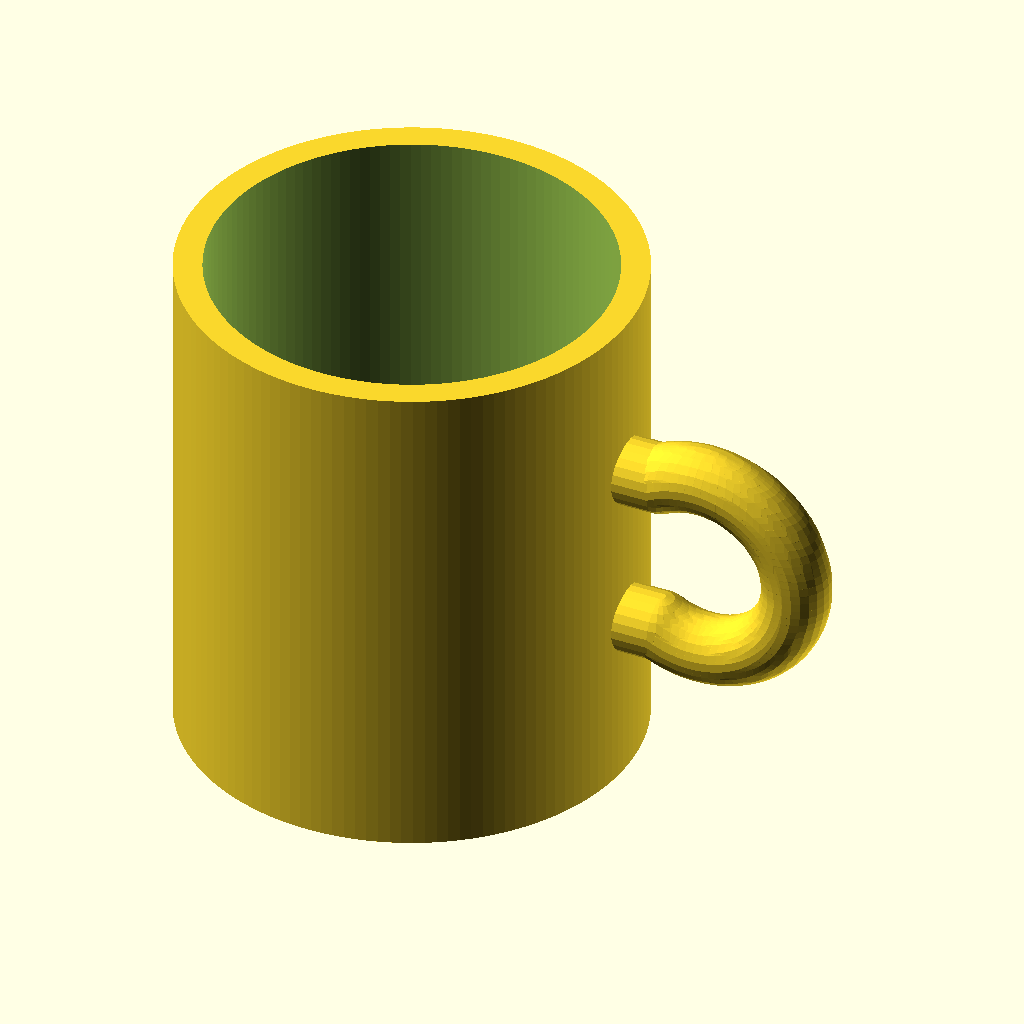
Cell 1 — every parameter at its default value.
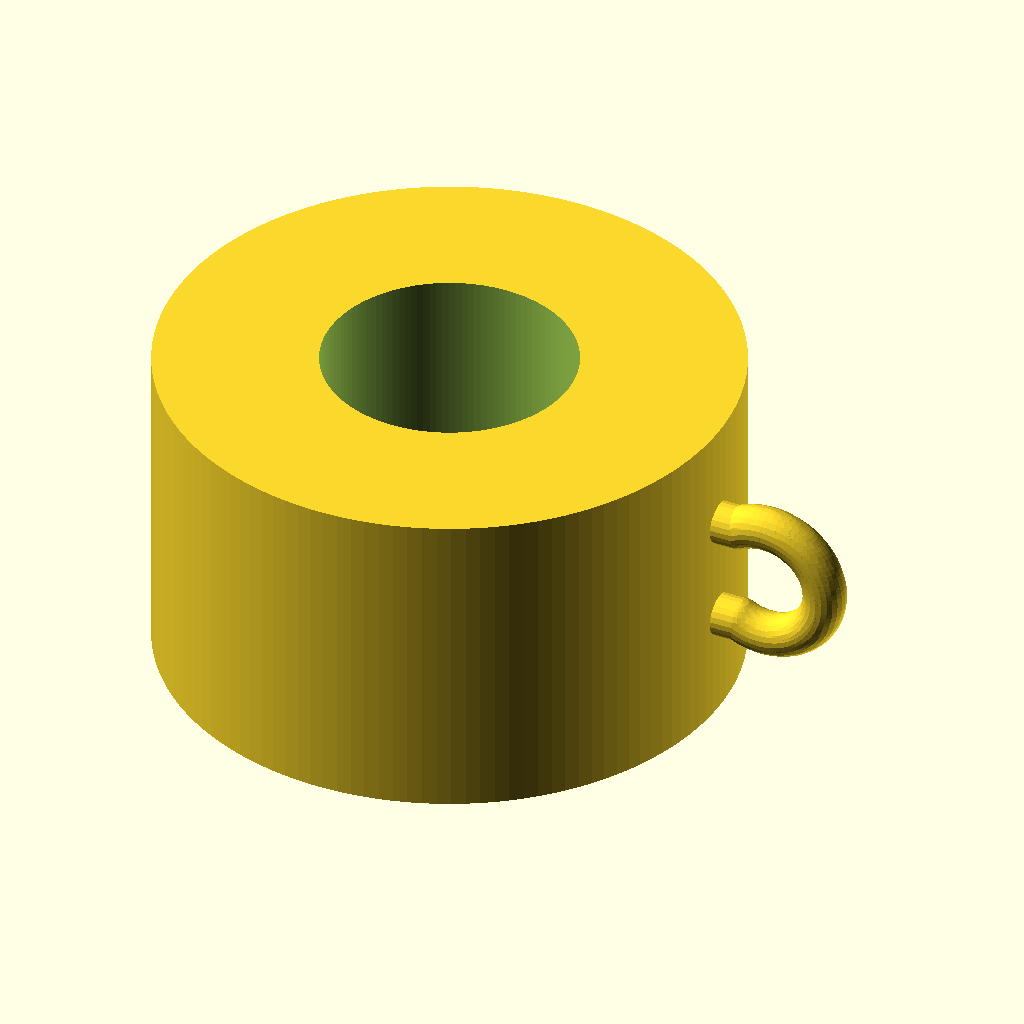
Cell 2 — outer_r set to 80, the other parameters unchanged.
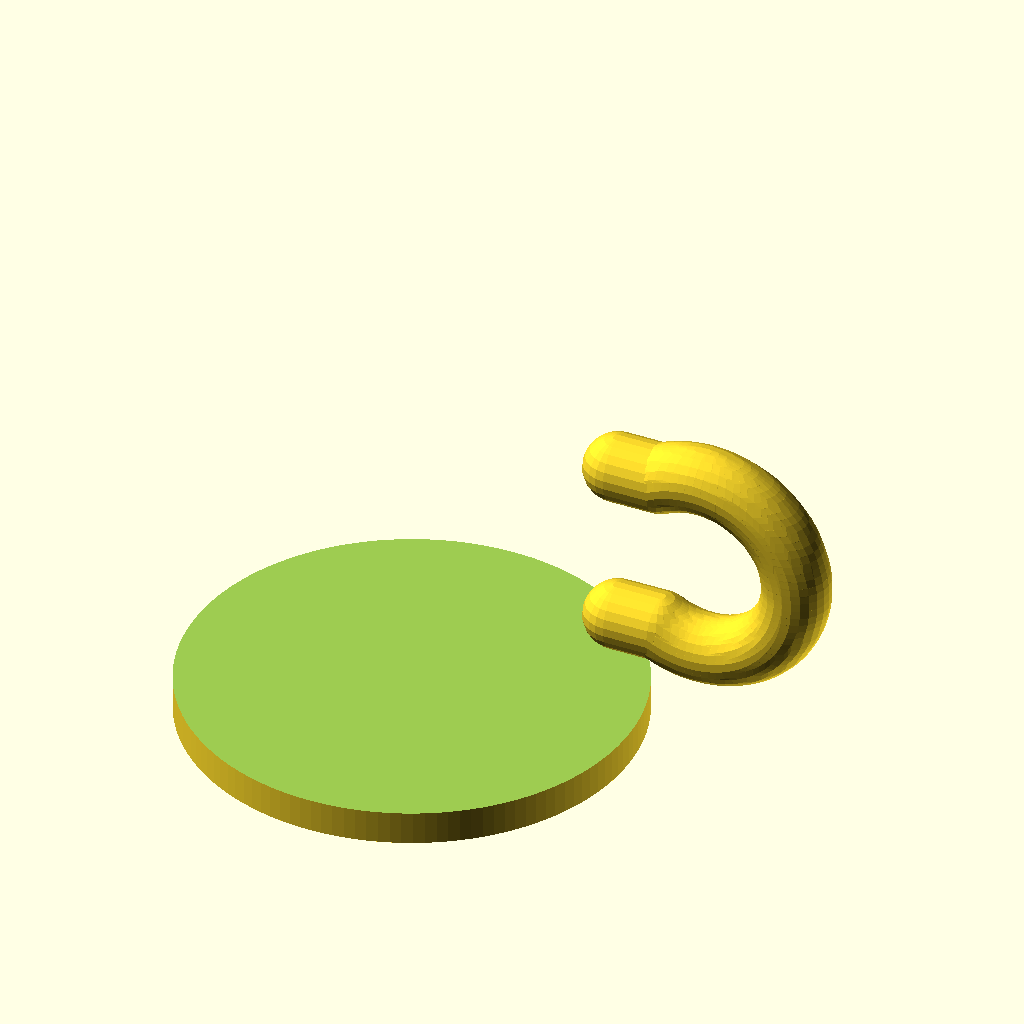
Cell 3: inner_r = 70 (everything else at default).
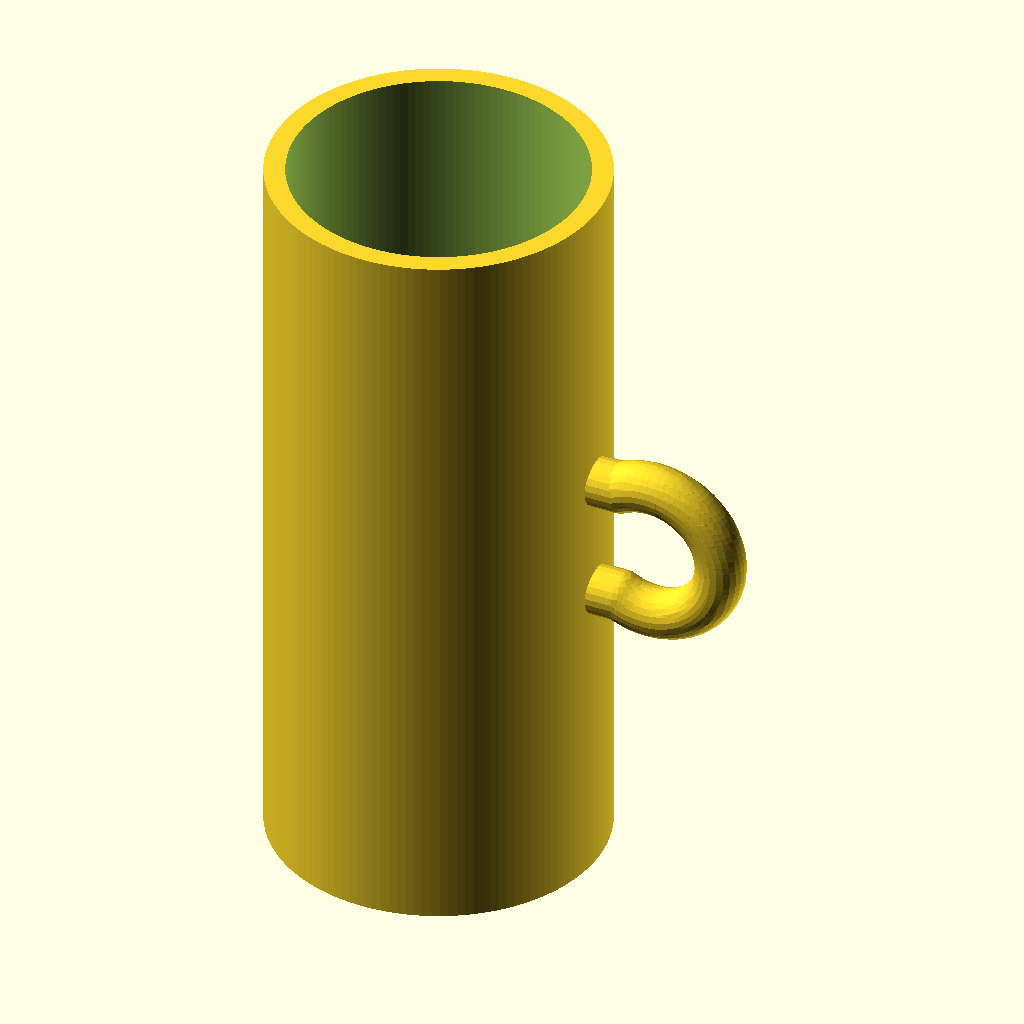
Cell 4: the same model with mug_h = 180.
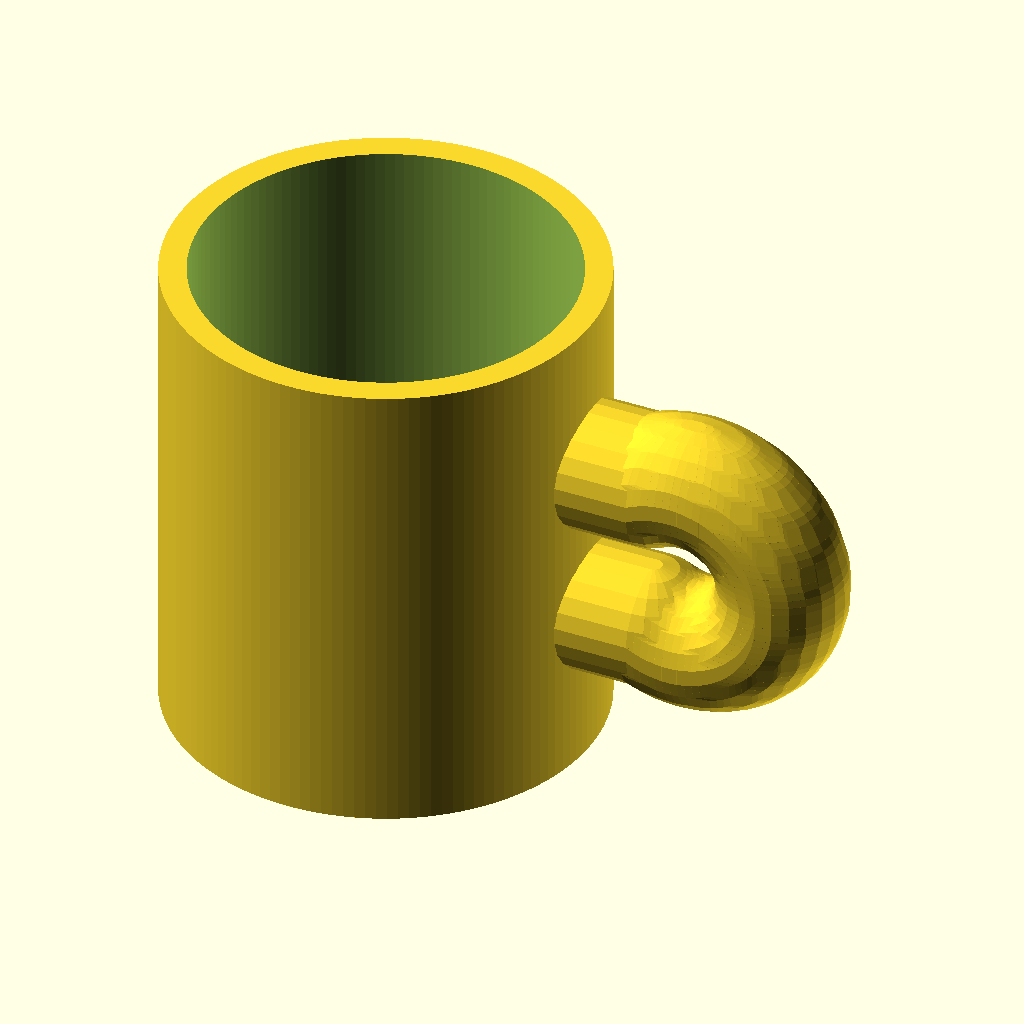
Cell 5: tube_r = 12 (everything else at default).
All cells are drawn from the same view direction (rotation 55°, 0°, 25°, orthographic, colour scheme Cornfield), but the view is re-fitted for each cell, so position and scale can differ between cells as well as the parameter.
OpenSCAD source file results/tier-2-offset-handle-mug/iter-png-1_claude-sonnet-4-6-5b6f78fb2c6d-2026-04-28T18-55-58-492Z/final.scad:
// Mug with handle on +X side
// Body: outer_r=40, inner_r=35, height=90, bottom=6mm
// Handle: inner space 30mm(H) x 25mm(W), on +X side, centered at mug mid-height

$fn = 128;

outer_r = 40;
inner_r = 35;
mug_h   = 90;
bot_t   = 6;

// Handle design
// Cross-section radius of handle tube
tube_r = 6;

// Inner clear space of handle: 30mm tall, 25mm wide
h_space_h = 30;
h_space_w  = 25;

// Handle center Z
handle_z = mug_h / 2;  // = 45

// The handle path (centerline) lies in the Y=0 plane.
// The straight (mug-side) portions run vertically at X = outer_r + tube_r,
// from Z = handle_z - h_space_h/2  to  Z = handle_z + h_space_h/2
// (embedded into the mug wall for solid union)
//
// The outer arc is a circular arc connecting the two vertical ends,
// bulging in the +X direction.
//
// Arc geometry:
//   Endpoints in XZ plane:
//     P_bot = (outer_r + tube_r,  handle_z - h_space_h/2)
//     P_top = (outer_r + tube_r,  handle_z + h_space_h/2)
//   The arc must extend to X = outer_r + tube_r + h_space_w at Z = handle_z.
//
//   Let arc center = (cx, handle_z).
//   R = cx - (outer_r + tube_r)   [rightmost reach]   → cx = outer_r + tube_r + R - h_space_w ... wait
//   R = (outer_r + tube_r + h_space_w) - cx
//   Also passes through P_bot:
//     R^2 = (outer_r + tube_r - cx)^2 + (h_space_h/2)^2
//   Let A = outer_r + tube_r, B = h_space_h/2 = 15, W = h_space_w = 25
//   R = (A + W) - cx  →  cx = A + W - R
//   R^2 = (A - cx)^2 + B^2
//       = (A - (A + W - R))^2 + B^2
//       = (R - W)^2 + B^2
//   R^2 = R^2 - 2RW + W^2 + B^2
//   0 = -2RW + W^2 + B^2
//   R = (W^2 + B^2) / (2W)
//     = (625 + 225) / 50 = 850/50 = 17

arc_R  = (h_space_w*h_space_w + (h_space_h/2)*(h_space_h/2)) / (2*h_space_w);
// arc_R = 17

// Arc center X:
arc_cx = outer_r + tube_r + h_space_w - arc_R;
// = 40 + 6 + 25 - 17 = 54

// Angles of endpoints from arc center (in XZ plane, measured from +X axis):
// P_bot relative to arc center: (outer_r+tube_r - arc_cx,  -(h_space_h/2))
//   dx = 46 - 54 = -8,  dz = -15
// P_top: dx=-8, dz=+15
a_bot = atan2(-(h_space_h/2), (outer_r + tube_r) - arc_cx);  // atan2(-15,-8) ≈ -118.07°
a_top = atan2( (h_space_h/2), (outer_r + tube_r) - arc_cx);  // atan2(+15,-8) ≈ +118.07°
// Arc sweeps from a_bot to a_top through 0° (+X direction)

N_arc = 48;  // number of segments for arc

module handle() {
    union() {
        // --- Outer arc (tube swept along arc path) ---
        for (i = [0 : N_arc-1]) {
            a1 = a_bot + (a_top - a_bot) * i       / N_arc;
            a2 = a_bot + (a_top - a_bot) * (i+1)   / N_arc;
            x1 = arc_cx + arc_R * cos(a1);
            z1 = handle_z + arc_R * sin(a1);
            x2 = arc_cx + arc_R * cos(a2);
            z2 = handle_z + arc_R * sin(a2);
            hull() {
                translate([x1, 0, z1]) sphere(r = tube_r, $fn = 24);
                translate([x2, 0, z2]) sphere(r = tube_r, $fn = 24);
            }
        }

        // --- Top connection bar ---
        // From arc top endpoint back to mug body (X = 0 plane intersect, embed deep)
        x_top = arc_cx + arc_R * cos(a_top);
        z_top = handle_z + arc_R * sin(a_top);
        hull() {
            translate([x_top,       0, z_top]) sphere(r = tube_r, $fn = 24);
            translate([outer_r - 2, 0, z_top]) sphere(r = tube_r, $fn = 24);
        }

        // --- Bottom connection bar ---
        x_bot = arc_cx + arc_R * cos(a_bot);
        z_bot = handle_z + arc_R * sin(a_bot);
        hull() {
            translate([x_bot,       0, z_bot]) sphere(r = tube_r, $fn = 24);
            translate([outer_r - 2, 0, z_bot]) sphere(r = tube_r, $fn = 24);
        }
    }
}

module mug_body() {
    difference() {
        cylinder(r = outer_r, h = mug_h);
        translate([0, 0, bot_t])
            cylinder(r = inner_r, h = mug_h - bot_t + 0.1);
    }
}

// Final model
union() {
    mug_body();
    handle();
}
Parameter table extracted from the source (name, type, default, range or options):
outer_r: number, default 40
inner_r: number, default 35
mug_h: number, default 90
bot_t: number, default 6
tube_r: number, default 6
h_space_h: number, default 30
h_space_w: number, default 25
N_arc: number, default 48
